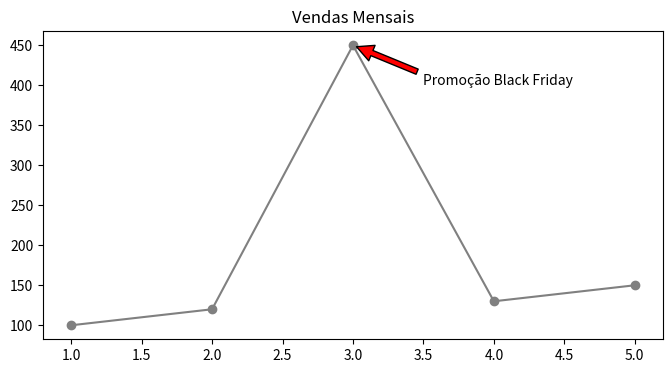

Here is the Python script that generated this plot:
%pip install matplotlib

import matplotlib.pyplot as plt

semanas = [1, 2, 3, 4, 5]
vendas = [100, 120, 450, 130, 150] # Note o pico na semana 3
print("Ambiente pronto!")

plt.figure(figsize=(8,4))
plt.plot(semanas, vendas, marker='o', color='gray')

# Adicionando a anotação
plt.annotate('Promoção Black Friday', 
             xy=(3, 450),      # Ponto do dado
             xytext=(3.5, 400), # Ponto do texto
             arrowprops=dict(facecolor='red', shrink=0.05))

plt.title('Vendas Mensais')
plt.show()
